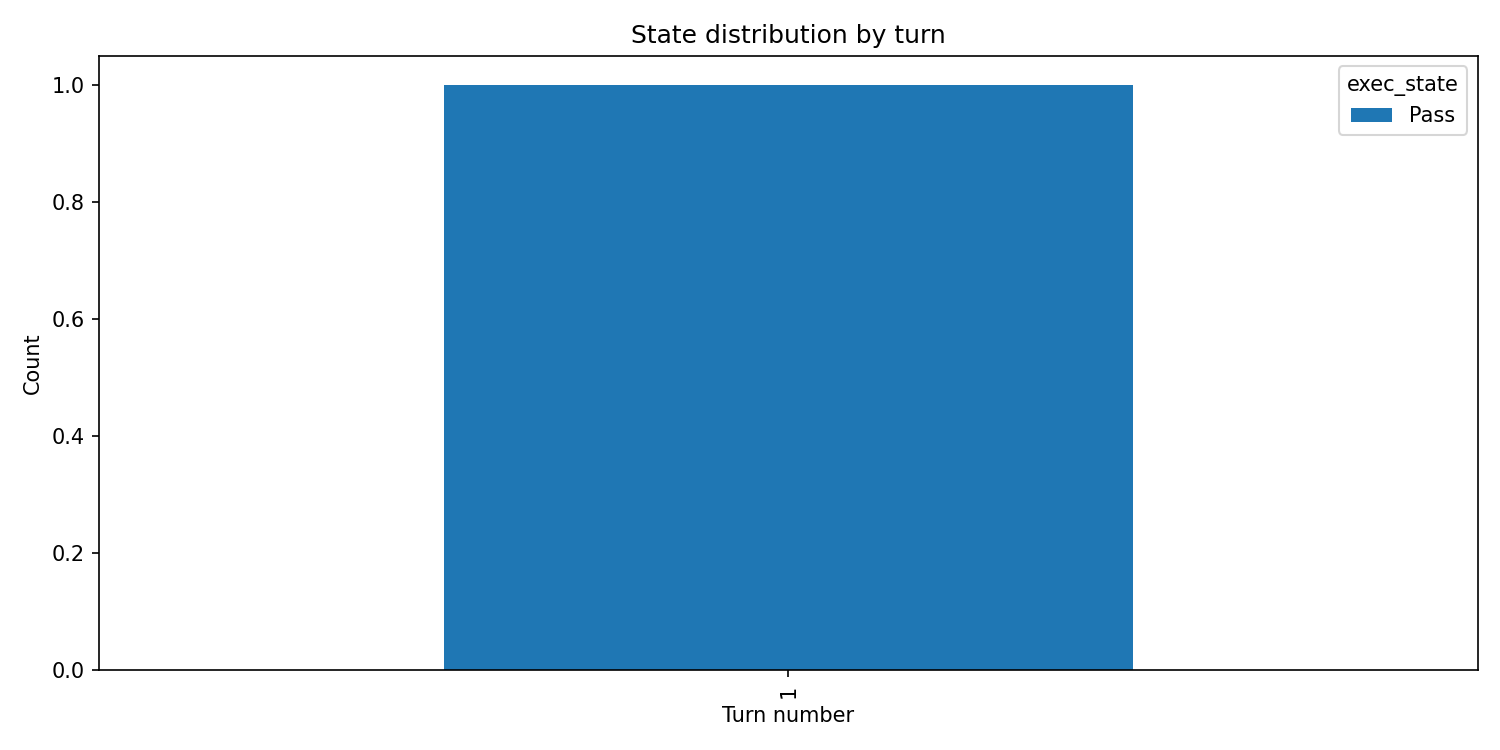

Data behind this chart, as committed beside it:
turn_no, exec_state, count
1, Pass, 1
